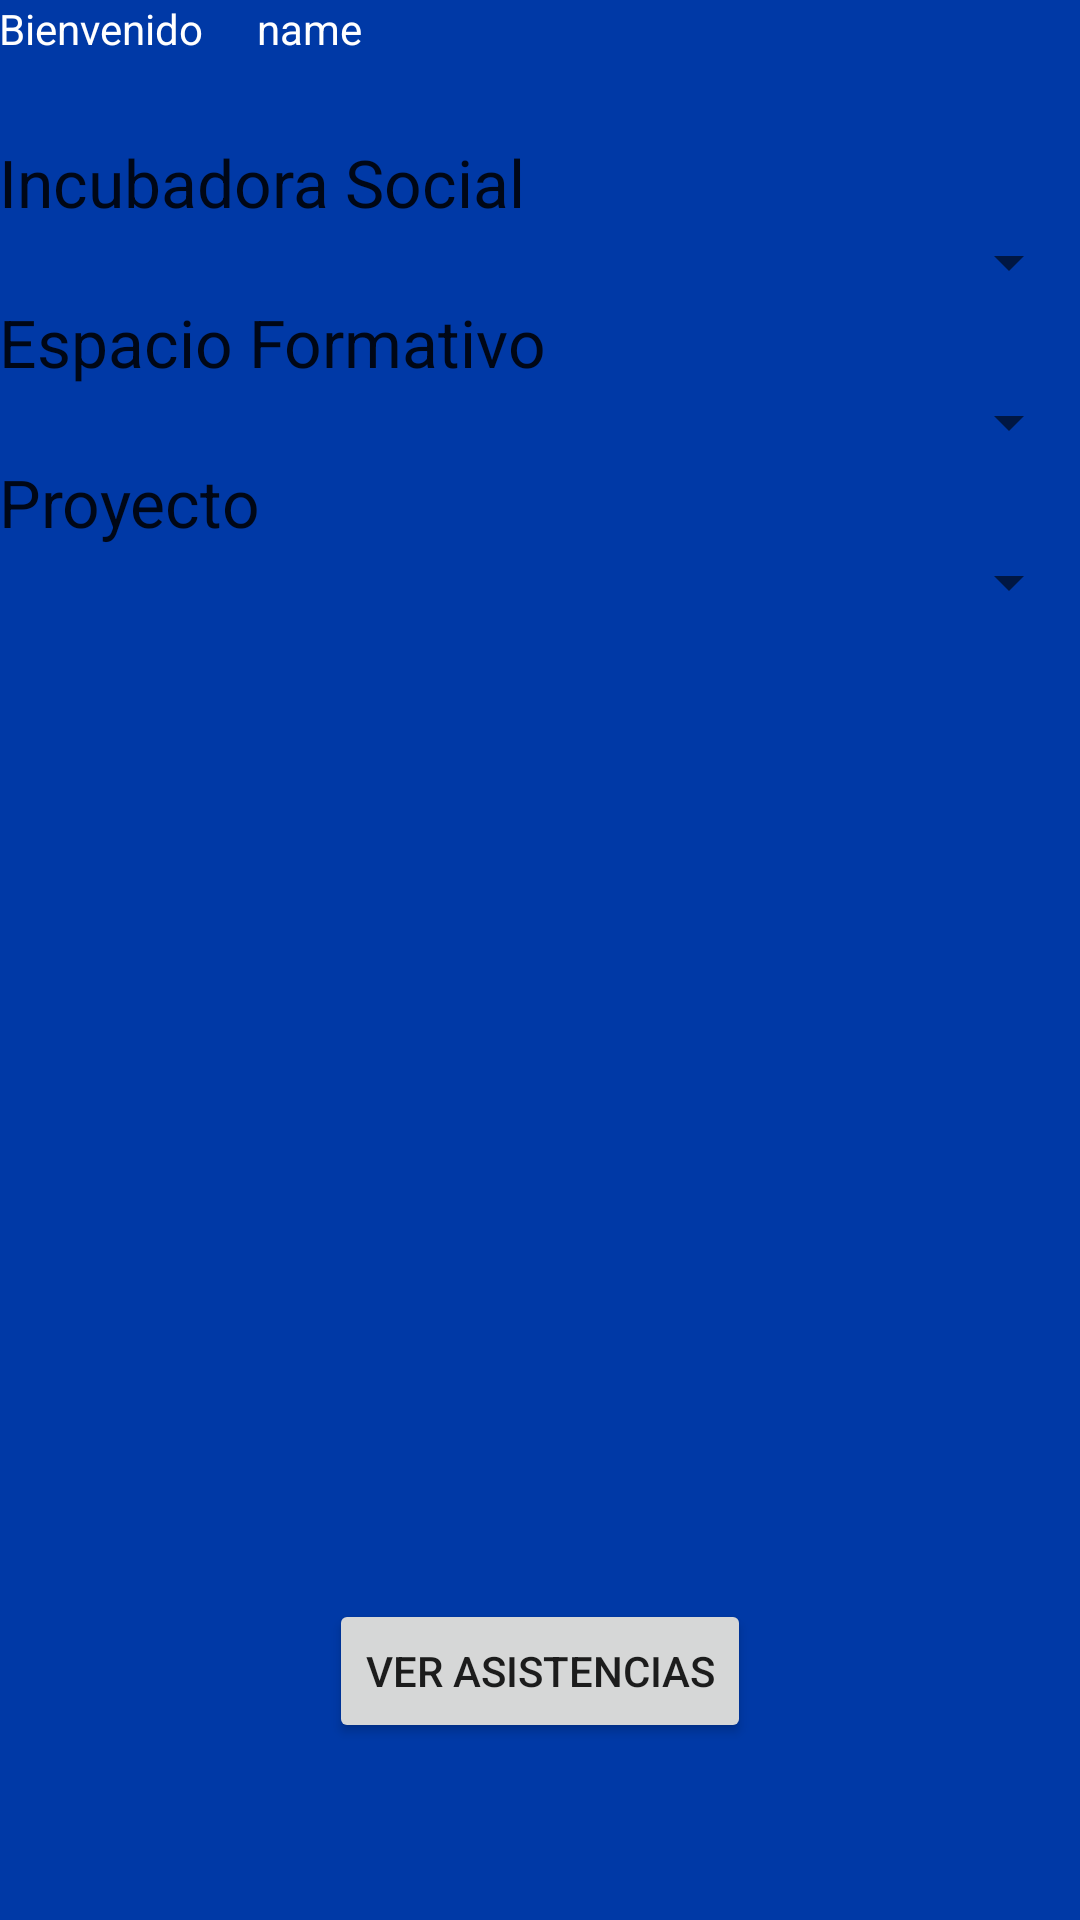

Produce the Android XML layout that renders to this screen, including the resource entries it uses.
<!-- AndroidManifest.xml: application theme AppTheme -->
<!-- res/layout/activity_administrador.xml -->
<RelativeLayout xmlns:android="http://schemas.android.com/apk/res/android"
    xmlns:tools="http://schemas.android.com/tools" android:layout_width="match_parent"
    android:layout_height="match_parent" android:paddingLeft="@dimen/activity_horizontal_margin"
    android:paddingRight="@dimen/activity_horizontal_margin"
    android:paddingTop="@dimen/activity_vertical_margin"
    android:paddingBottom="@dimen/activity_vertical_margin"
    tools:context="itesm.mx.proyectomoviles.Administrador"
    android:background="#0039a6">

    <TextView
        android:layout_width="wrap_content"
        android:layout_height="wrap_content"
        android:textAppearance="?android:attr/textAppearanceSmall"
        android:text="Bienvenido"
        android:id="@+id/bienvenidoTV"
        android:layout_alignParentStart="true"
        android:textColor="#ffffff" />

    <TextView
        android:layout_width="wrap_content"
        android:layout_height="wrap_content"
        android:textAppearance="?android:attr/textAppearanceSmall"
        android:text="name"
        android:id="@+id/nameTV"
        android:layout_alignBaseline="@+id/bienvenidoTV"
        android:layout_alignBottom="@+id/bienvenidoTV"
        android:layout_toEndOf="@+id/bienvenidoTV"
        android:layout_marginStart="18dp"
        android:textColor="#ffffff" />

    <Button
        android:layout_width="wrap_content"
        android:layout_height="wrap_content"
        android:text="Ver Asistencias"
        android:id="@+id/proyectosBT"
        android:layout_alignParentBottom="true"
        android:layout_centerHorizontal="true"
        android:layout_marginBottom="59dp" />

    <Spinner
        android:layout_width="fill_parent"
        android:layout_height="wrap_content"
        android:id="@+id/spinInc"
        android:layout_below="@+id/textView2"
        android:layout_alignParentStart="true" />

    <Spinner
        android:layout_width="fill_parent"
        android:layout_height="wrap_content"
        android:id="@+id/spinEsp"
        android:layout_below="@+id/textView7"
        android:layout_alignParentStart="true" />

    <Spinner
        android:layout_width="fill_parent"
        android:layout_height="wrap_content"
        android:id="@+id/spinProy"
        android:layout_below="@+id/textView10"
        android:layout_alignParentStart="true" />

    <TextView
        android:layout_width="wrap_content"
        android:layout_height="wrap_content"
        android:textAppearance="?android:attr/textAppearanceLarge"
        android:text="Incubadora Social"
        android:id="@+id/textView2"
        android:layout_below="@+id/bienvenidoTV"
        android:layout_alignParentStart="true"
        android:layout_marginTop="27dp" />

    <TextView
        android:layout_width="wrap_content"
        android:layout_height="wrap_content"
        android:textAppearance="?android:attr/textAppearanceLarge"
        android:text="Espacio Formativo"
        android:id="@+id/textView7"
        android:layout_below="@+id/spinInc"
        android:layout_alignParentStart="true" />

    <TextView
        android:layout_width="wrap_content"
        android:layout_height="wrap_content"
        android:textAppearance="?android:attr/textAppearanceLarge"
        android:text="Proyecto"
        android:id="@+id/textView10"
        android:layout_below="@+id/spinEsp"
        android:layout_alignParentStart="true" />

</RelativeLayout>
<!-- resources referenced by this layout -->
<resources>
  <style name="AppTheme" parent="Theme.AppCompat.Light.DarkActionBar" />
</resources>
